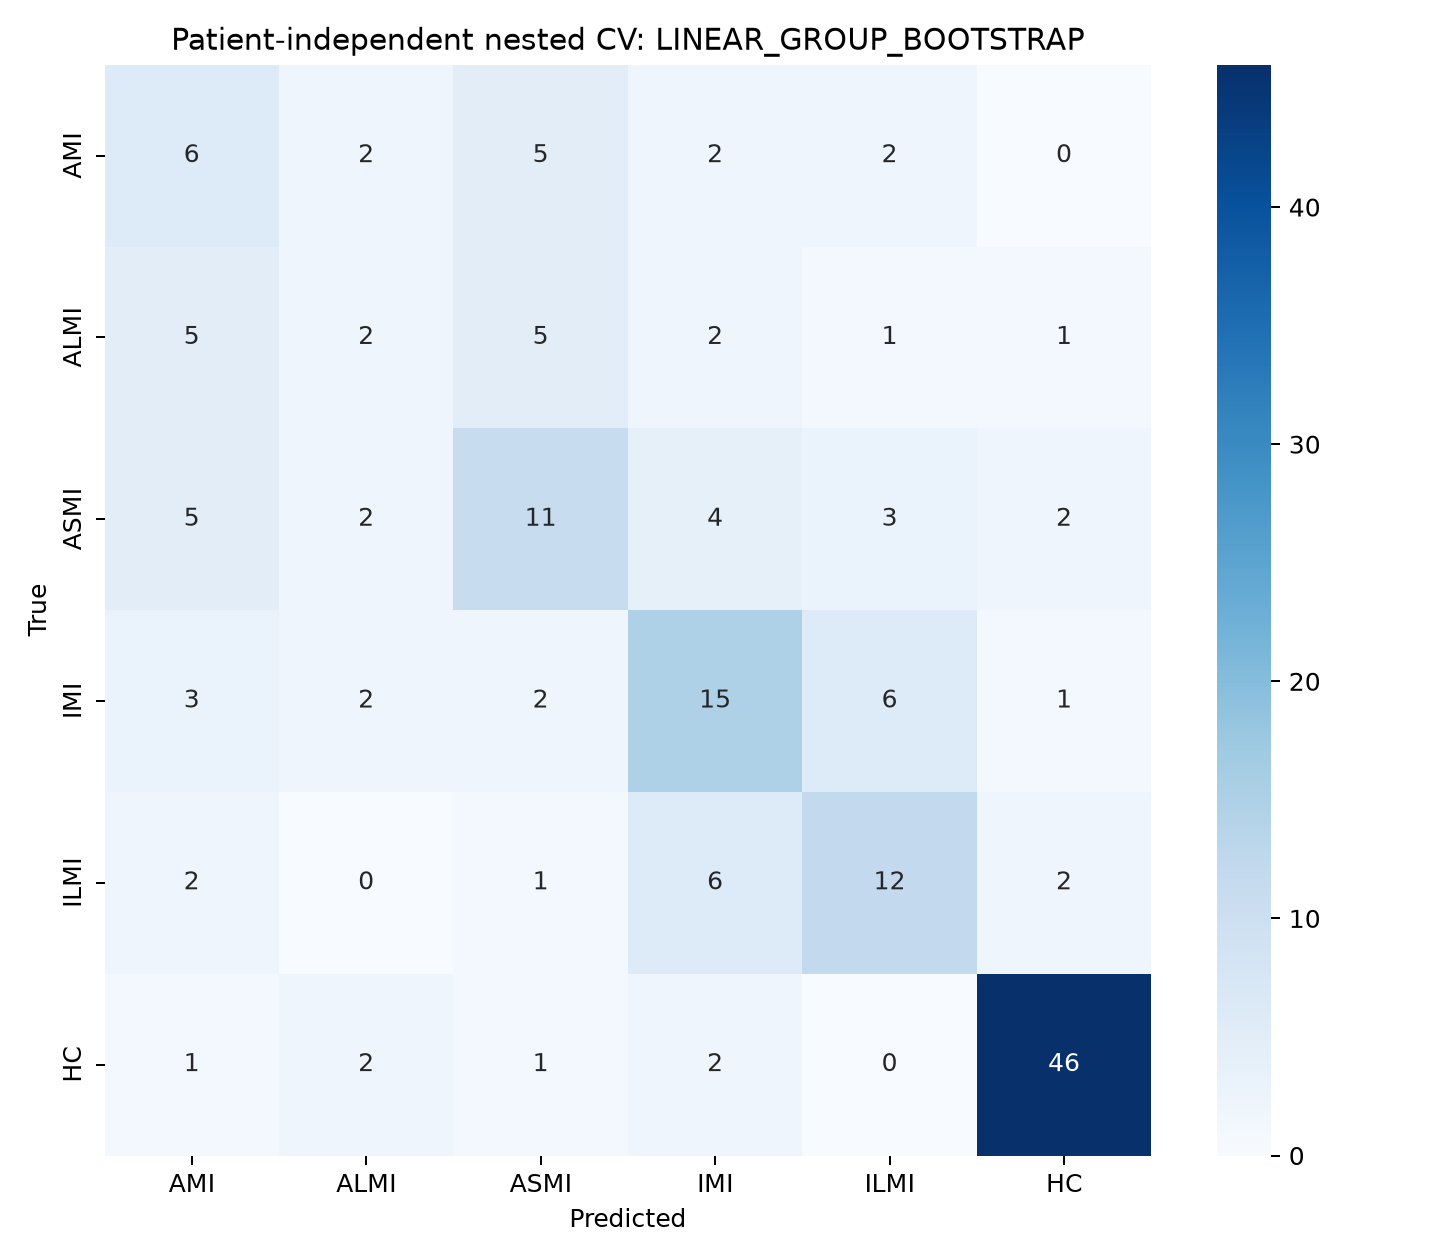

Data behind this chart, as committed beside it:
, AMI, ALMI, ASMI, IMI, ILMI, HC
AMI, 6, 2, 5, 2, 2, 0
ALMI, 5, 2, 5, 2, 1, 1
ASMI, 5, 2, 11, 4, 3, 2
IMI, 3, 2, 2, 15, 6, 1
ILMI, 2, 0, 1, 6, 12, 2
HC, 1, 2, 1, 2, 0, 46
